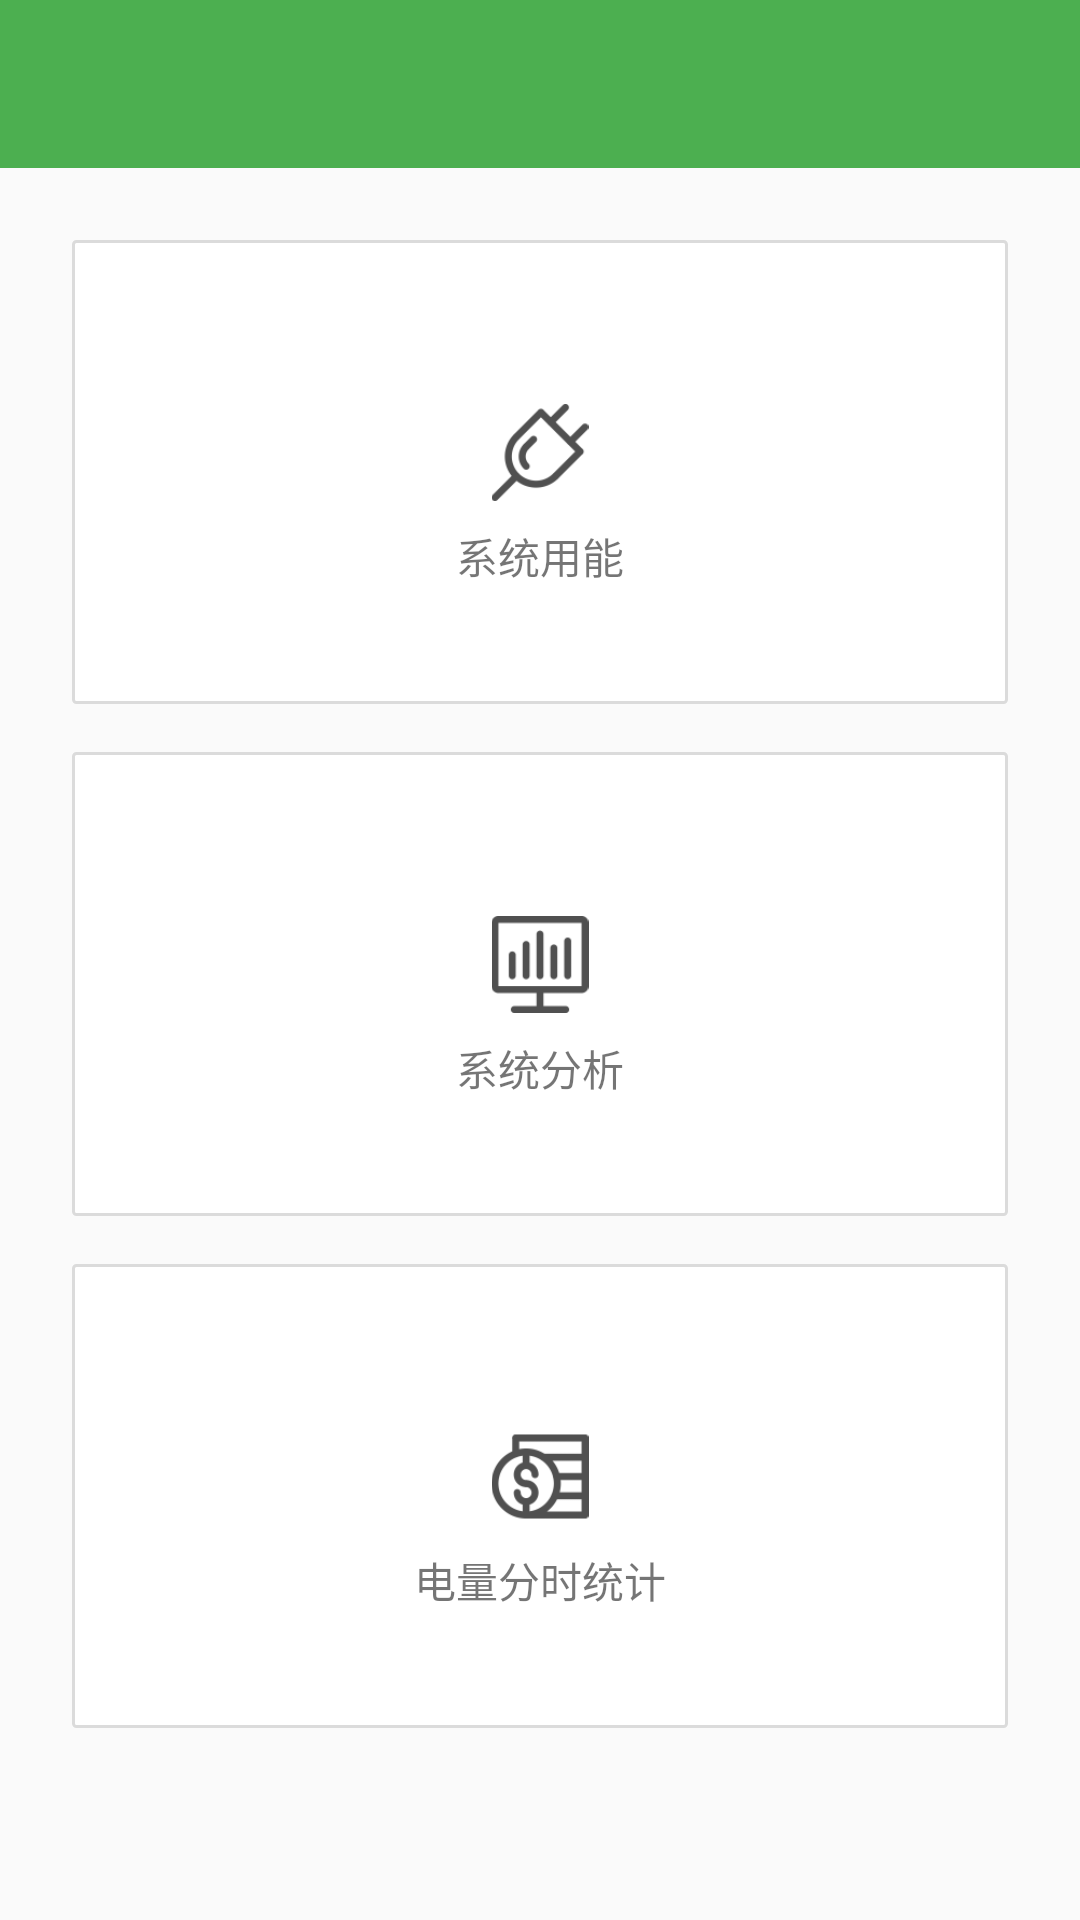

This screen was rendered from an Android layout file. Write that file and the resources it references.
<!-- AndroidManifest.xml: application theme AppTheme -->
<!-- res/layout/fragment_data_analysis.xml -->
<?xml version="1.0" encoding="utf-8"?>
<LinearLayout xmlns:android="http://schemas.android.com/apk/res/android"
    android:layout_width="match_parent"
    android:layout_height="match_parent"
    android:orientation="vertical">

    <include layout="@layout/layout_fragment_title" />


    <LinearLayout
        android:id="@+id/ll_power_analysis_data"
        android:layout_width="match_parent"
        android:layout_height="0dp"
        android:layout_marginStart="24dp"
        android:layout_marginTop="24dp"
        android:layout_marginEnd="24dp"
        android:layout_weight="1"
        android:background="@drawable/shape_tv"
        android:gravity="center_horizontal"
        android:orientation="vertical">

        <View
            android:layout_width="1px"
            android:layout_height="0dp"
            android:layout_weight="0.8" />

        <ImageView
            android:layout_width="wrap_content"
            android:layout_height="0dp"
            android:layout_weight="1"
            android:paddingTop="16dp"
            android:src="@drawable/ic_power" />

        <TextView
            android:layout_width="wrap_content"
            android:layout_height="wrap_content"
            android:layout_marginTop="8dp"
            android:gravity="center"
            android:text="系统用能" />

        <View
            android:layout_width="1px"
            android:layout_height="0dp"
            android:layout_weight="0.8" />
    </LinearLayout>

    <LinearLayout
        android:id="@+id/ll_system_analysis_data"
        android:layout_width="match_parent"
        android:layout_height="0dp"
        android:layout_marginStart="24dp"
        android:layout_marginTop="16dp"
        android:layout_marginEnd="24dp"
        android:layout_weight="1"
        android:background="@drawable/shape_tv"
        android:gravity="center_horizontal"
        android:orientation="vertical">

        <View
            android:layout_width="1px"
            android:layout_height="0dp"
            android:layout_weight="0.8" />

        <ImageView
            android:layout_width="wrap_content"
            android:layout_height="0dp"
            android:layout_weight="1"
            android:paddingTop="16dp"
            android:src="@drawable/ic_analysis" />

        <TextView
            android:layout_width="wrap_content"
            android:layout_height="wrap_content"
            android:layout_marginTop="8dp"
            android:gravity="center"
            android:text="系统分析" />

        <View
            android:layout_width="1px"
            android:layout_height="0dp"
            android:layout_weight="0.8" />

    </LinearLayout>

    <LinearLayout
        android:id="@+id/ll_count_analysis_data"
        android:layout_width="match_parent"
        android:layout_height="0dp"
        android:layout_marginStart="24dp"
        android:layout_marginTop="16dp"
        android:layout_marginEnd="24dp"
        android:layout_marginBottom="64dp"
        android:layout_weight="1"
        android:background="@drawable/shape_tv"
        android:gravity="center_horizontal"
        android:orientation="vertical">

        <View
            android:layout_width="1px"
            android:layout_height="0dp"
            android:layout_weight="0.8" />

        <ImageView
            android:layout_width="wrap_content"
            android:layout_height="0dp"
            android:layout_weight="1"
            android:paddingTop="16dp"
            android:src="@drawable/ic_count" />

        <TextView
            android:layout_width="wrap_content"
            android:layout_height="wrap_content"
            android:layout_marginTop="8dp"
            android:gravity="center"
            android:text="电量分时统计" />

        <View
            android:layout_width="1px"
            android:layout_height="0dp"
            android:layout_weight="0.8" />

    </LinearLayout>


</LinearLayout>
<!-- res/layout/layout_fragment_title.xml (included above) -->
<?xml version="1.0" encoding="utf-8"?>
<LinearLayout xmlns:android="http://schemas.android.com/apk/res/android"
    android:layout_width="match_parent"
    android:layout_height="56dp"
    android:background="@color/colorPrimary"
    android:gravity="center_vertical"
    android:orientation="horizontal"
    android:paddingStart="8dp"
    android:paddingEnd="8dp">

    <ImageView
        android:id="@+id/iv_back"
        android:layout_width="72dp"
        android:layout_height="36dp"
        android:src="@drawable/ic_back"
        android:visibility="invisible" />

    <TextView
        android:id="@+id/tv_title"
        style="@style/TitleText"
        android:layout_width="0dp"
        android:layout_height="64dp"
        android:layout_weight="1"
        android:elevation="4dp"
        android:gravity="center" />

    <TextView
        android:id="@+id/tv_back"
        style="@style/TitleText"
        android:layout_width="72dp"
        android:layout_height="match_parent"
        android:layout_marginEnd="16dp"
        android:elevation="4dp"
        android:gravity="end|center_vertical"
        android:text="退出"
        android:visibility="invisible" />

</LinearLayout>
<!-- resources referenced by this layout -->
<resources>
  <color name="colorPrimary">#4CAF50</color>
  <!-- drawable ic_analysis: png bitmap (drawable, 1871 bytes) -->
  <!-- drawable ic_count: png bitmap (drawable, 3351 bytes) -->
  <!-- drawable ic_power: png bitmap (drawable, 2915 bytes) -->
  <!-- drawable shape_tv (drawable) -->
  <shape xmlns:android="http://schemas.android.com/apk/res/android"
      android:shape="rectangle">
      
  
      
      <solid android:color="@color/white" />
  
      
      <stroke
          android:width="1dp"
          android:color="@color/gray" />
  
      
      <corners android:radius="1dp" />
  
  </shape>
  <style name="TitleText">
          <item name="android:textSize">22sp</item>
          <item name="android:textColor">@color/white</item>
      </style>
  <style name="AppTheme" parent="Theme.AppCompat.Light.NoActionBar">
          
          <item name="colorPrimary">@color/colorPrimary</item>
          <item name="colorPrimaryDark">@color/colorPrimaryDark</item>
          <item name="colorAccent">@color/colorAccent</item>
          <item name="colorControlNormal">@color/white</item>
          <item name="android:windowAnimationStyle">@style/SlideRightAnimation</item>
      </style>
  <color name="white">#ffffff</color>
  <color name="gray">#dbdbdb</color>
  <color name="colorPrimaryDark">#384ab8</color>
  <color name="colorAccent">#4c60d0</color>
  <style name="SlideRightAnimation" parent="@android:style/Animation.Activity">
          <item name="android:activityOpenEnterAnimation">@anim/slide_in_right</item>
          <item name="android:activityOpenExitAnimation">@null</item>
          <item name="android:activityCloseEnterAnimation">@null</item>
          <item name="android:activityCloseExitAnimation">@anim/slide_out_right</item>
      </style>
</resources>
